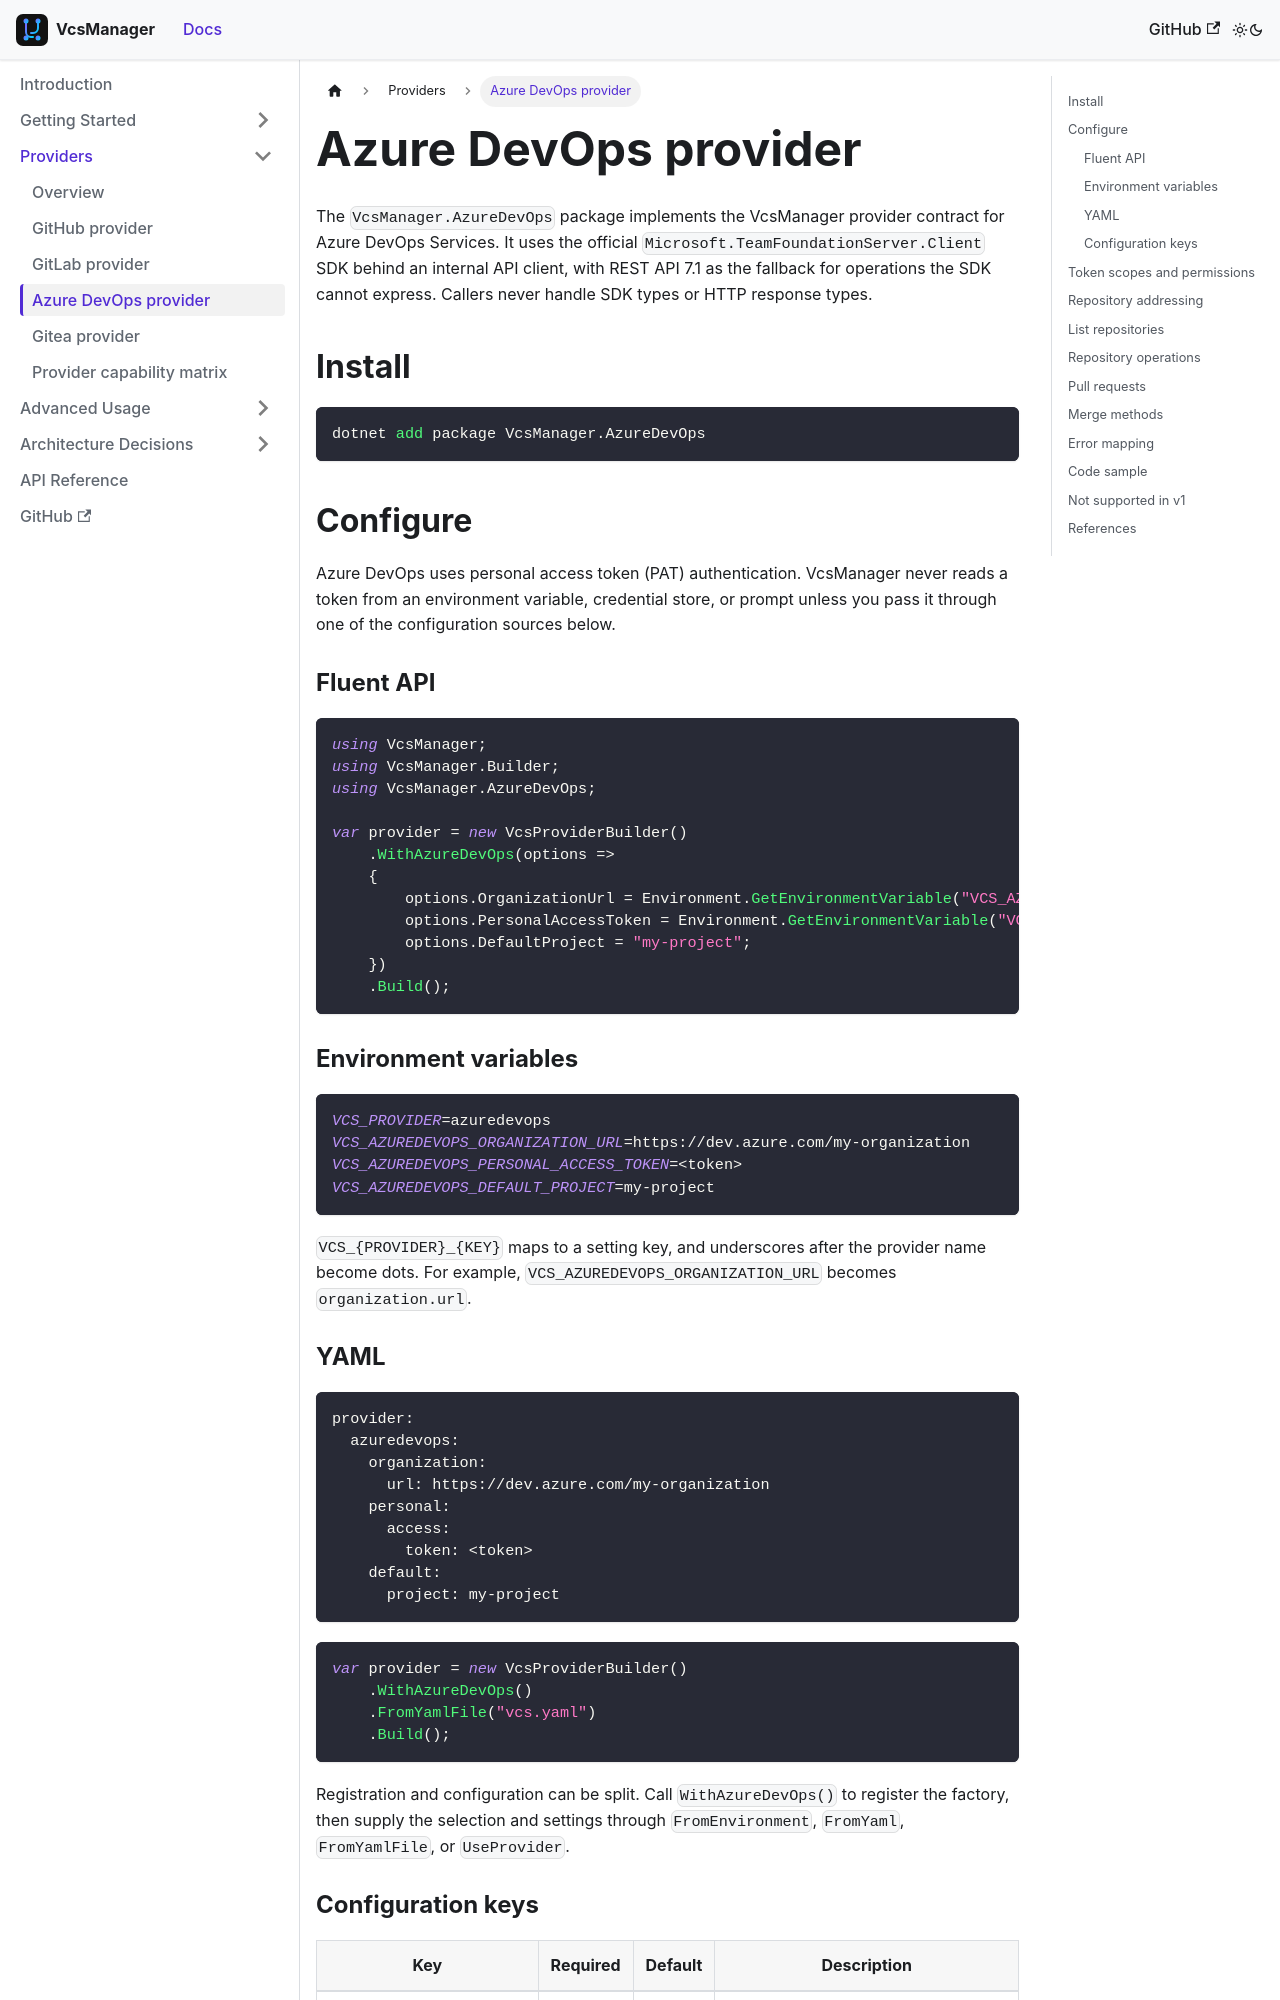

repository: mrhamburg/VcsManager · page: docs/providers/azure-devops/index.html · generator: docusaurus

# Azure DevOps provider

The `VcsManager.AzureDevOps` package implements the VcsManager provider contract
for Azure DevOps Services. It uses the official
`Microsoft.TeamFoundationServer.Client` SDK behind an internal API client, with
REST API 7.1 as the fallback for operations the SDK cannot express. Callers never
handle SDK types or HTTP response types.

## Install

```bash
dotnet add package VcsManager.AzureDevOps
```

## Configure

Azure DevOps uses personal access token (PAT) authentication. VcsManager never
reads a token from an environment variable, credential store, or prompt unless
you pass it through one of the configuration sources below.

### Fluent API

```csharp
using VcsManager;
using VcsManager.Builder;
using VcsManager.AzureDevOps;

var provider = new VcsProviderBuilder()
    .WithAzureDevOps(options =>
    {
        options.OrganizationUrl = Environment.GetEnvironmentVariable("VCS_AZUREDEVOPS_ORGANIZATION_URL");
        options.PersonalAccessToken = Environment.GetEnvironmentVariable("VCS_AZUREDEVOPS_PERSONAL_ACCESS_TOKEN");
        options.DefaultProject = "my-project";
    })
    .Build();
```

### Environment variables

```bash
VCS_PROVIDER=azuredevops
VCS_AZUREDEVOPS_ORGANIZATION_URL=https://dev.azure.com/my-organization
VCS_AZUREDEVOPS_PERSONAL_ACCESS_TOKEN=<token>
VCS_AZUREDEVOPS_DEFAULT_PROJECT=my-project
```

`VCS_{PROVIDER}_{KEY}` maps to a setting key, and underscores after the provider
name become dots. For example, `VCS_AZUREDEVOPS_ORGANIZATION_URL` becomes
`organization.url`.

### YAML

```yaml
provider:
  azuredevops:
    organization:
      url: https://dev.azure.com/my-organization
    personal:
      access:
        token: <token>
    default:
      project: my-project
```

```csharp
var provider = new VcsProviderBuilder()
    .WithAzureDevOps()
    .FromYamlFile("vcs.yaml")
    .Build();
```

Registration and configuration can be split. Call `WithAzureDevOps()` to
register the factory, then supply the selection and settings through
`FromEnvironment`, `FromYaml`, `FromYamlFile`, or `UseProvider`.
